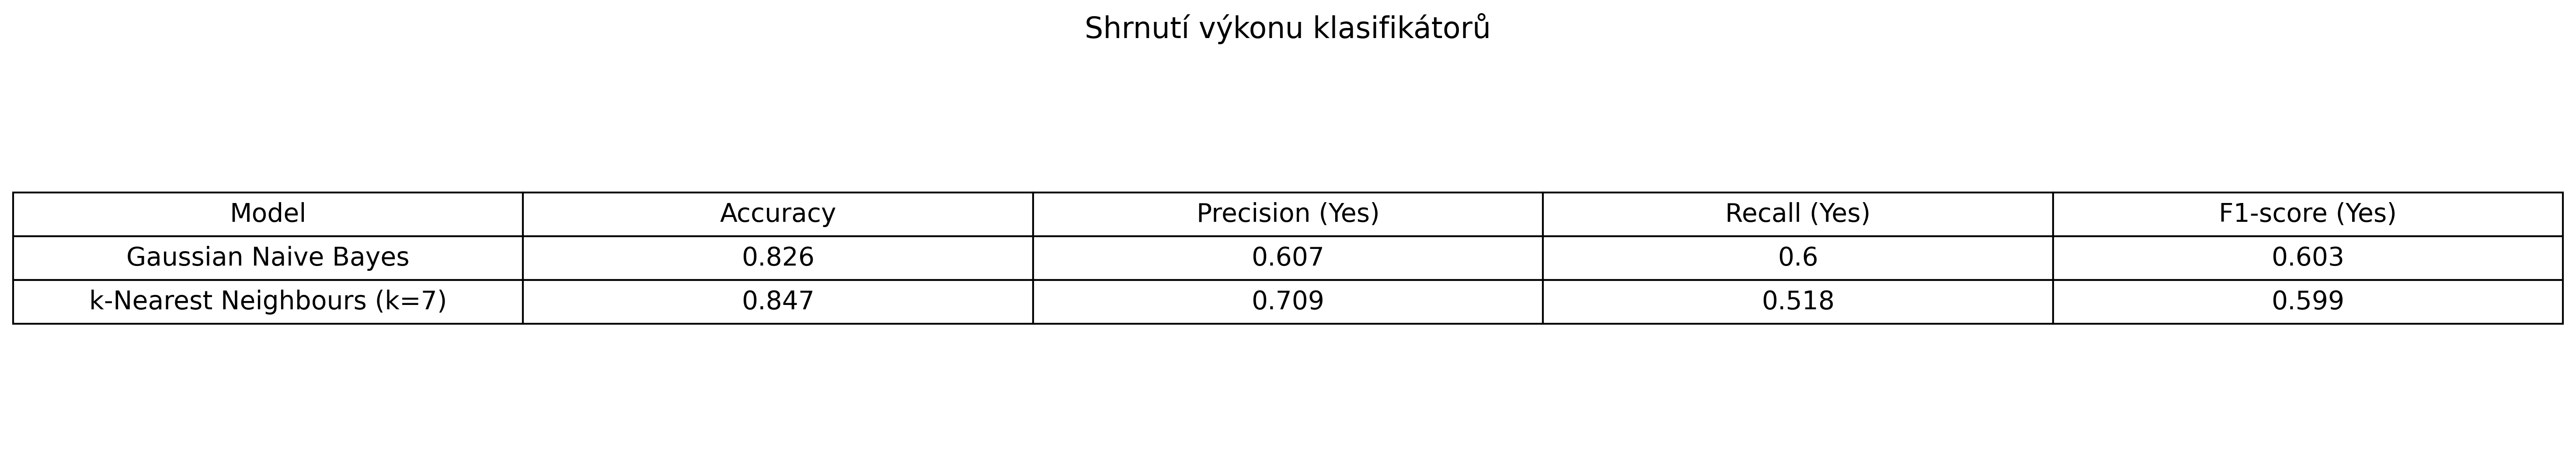

The table this chart was drawn from, first rows:
Model, Accuracy, Precision (Yes), Recall (Yes), F1-score (Yes)
Gaussian Naive Bayes, 0.826, 0.607, 0.6, 0.603
k-Nearest Neighbours (k=7), 0.847, 0.709, 0.518, 0.599
